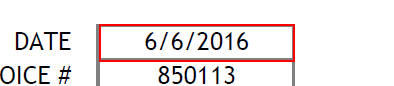
Task: Blank Project
Workflow: Main

Step 1: get-text from the element

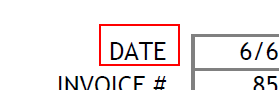
Step 2: Find Element 'AVL_AVView' on the element in window 'Perfect Match.pdf - Adobe Acrobat Reader DC' (acrord32.exe)

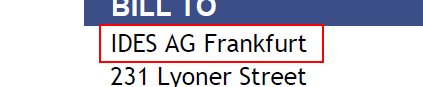
Step 3: get-text from the element

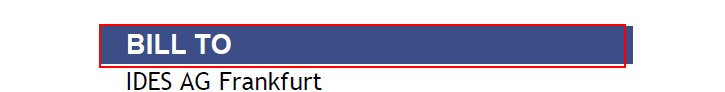
Step 4: Find Element 'AVL_AVView' on the element in window 'Perfect Match.pdf - Adobe Acrobat Reader DC' (acrord32.exe)